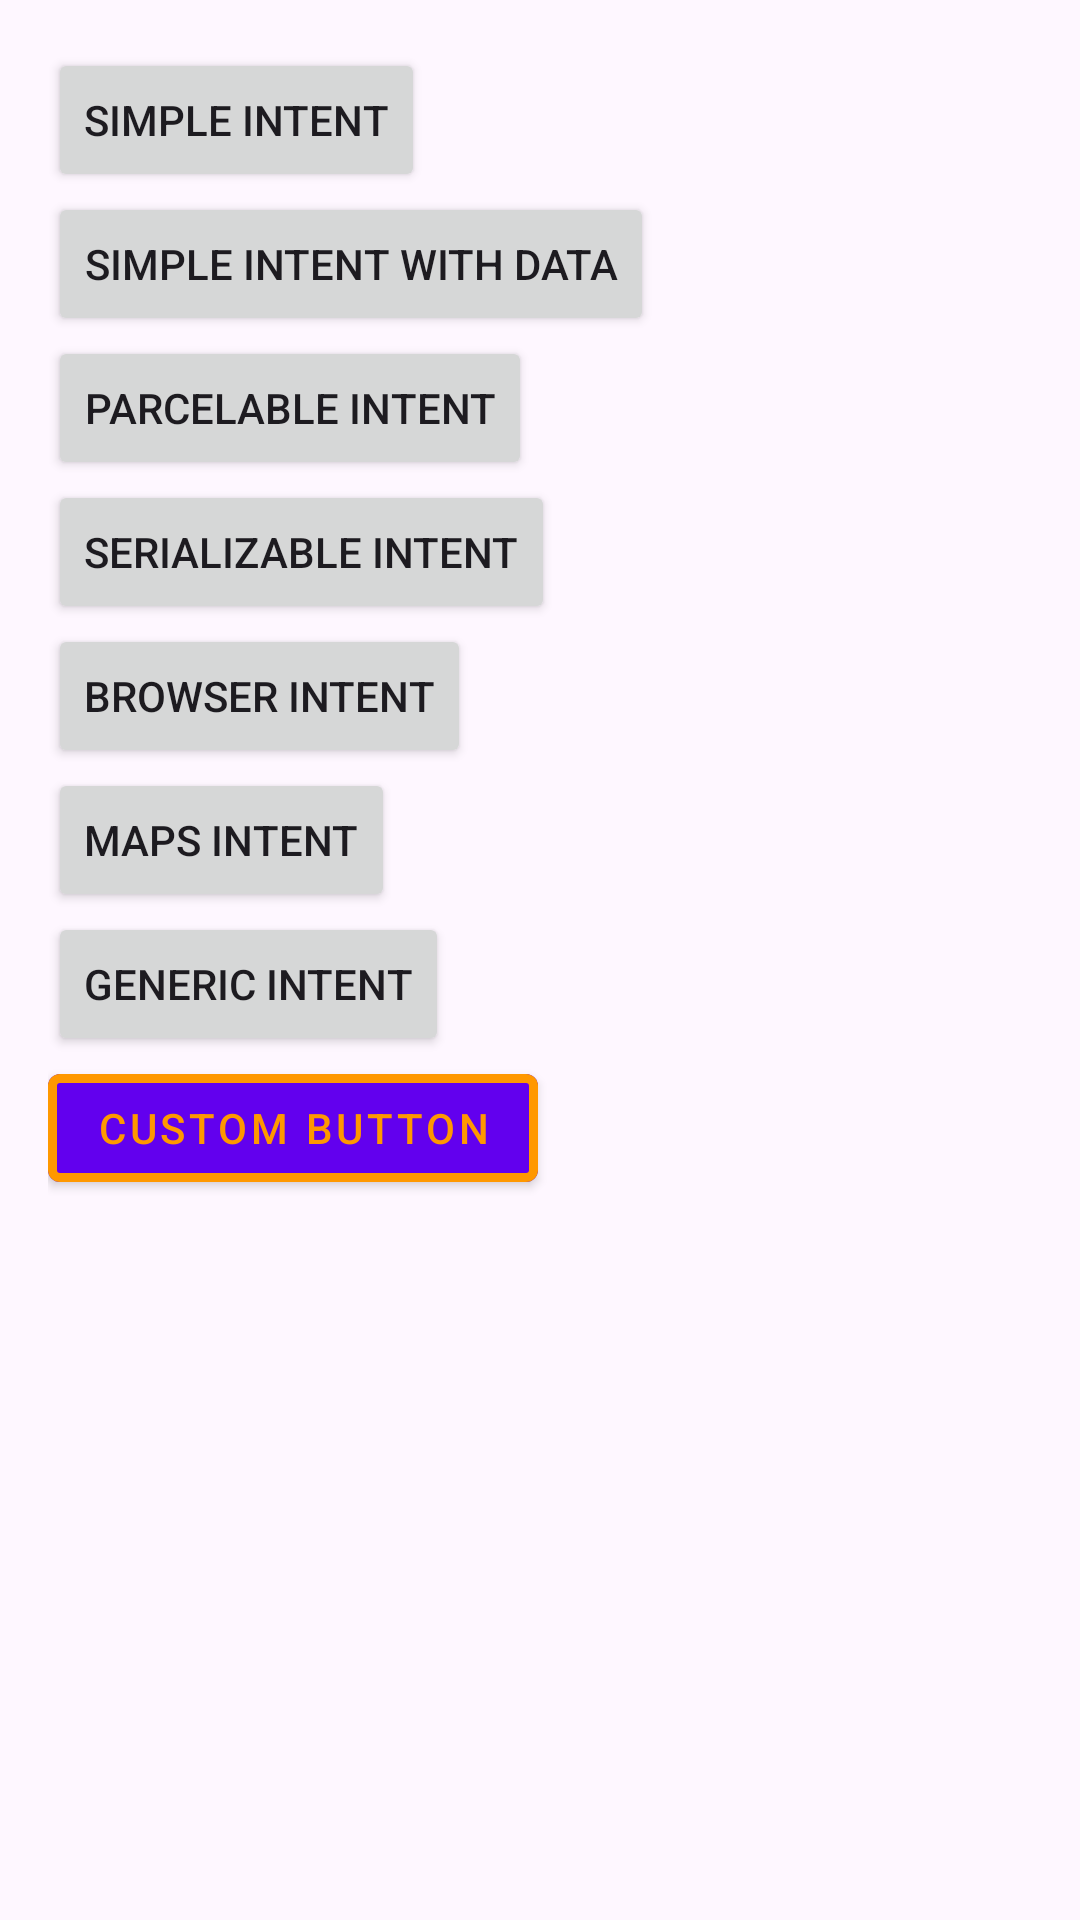

Layout XML and referenced resources for this Android screen:
<!-- AndroidManifest.xml: application theme Theme.HolaAndroid -->
<!-- res/layout/activity_main.xml -->
<?xml version="1.0" encoding="utf-8"?>
<LinearLayout xmlns:android="http://schemas.android.com/apk/res/android"
    xmlns:app="http://schemas.android.com/apk/res-auto"
    xmlns:tools="http://schemas.android.com/tools"
    android:layout_width="match_parent"
    android:layout_height="match_parent"
    android:padding="16dp"
    android:orientation="vertical"
    tools:context=".MainActivity">
    <Button
        android:id="@+id/btnSimpleIntent"
        android:layout_width="wrap_content"
        android:layout_height="wrap_content"
        android:text="SIMPLE INTENT" />


    <Button
        android:id="@+id/btnSimpleIntentAndData"
        android:layout_width="wrap_content"
        android:layout_height="wrap_content"
        android:text="SIMPLE INTENT WITH DATA" />


    <Button
        android:id="@+id/btnParcelableIntent"
        android:layout_width="wrap_content"
        android:layout_height="wrap_content"
        android:text="Parcelable Intent" />


    <Button
        android:id="@+id/btnSerializableIntent"
        android:layout_width="wrap_content"
        android:layout_height="wrap_content"
        android:text="Serializable Intent" />

    <Button
        android:id="@+id/btnBrowserIntent"
        android:layout_width="wrap_content"
        android:layout_height="wrap_content"
        android:text="Browser Intent" />


    <Button
        android:id="@+id/btnMapsIntent"
        android:layout_width="wrap_content"
        android:layout_height="wrap_content"
        android:text="Maps Intent" />


    <Button
        android:id="@+id/btnGenericIntent"
        android:layout_width="wrap_content"
        android:layout_height="wrap_content"
        android:text="Generic Intent" />

    <com.google.android.material.button.MaterialButton
        android:id="@+id/CustomButton"
        style="@style/CustomButton"
        android:layout_width="wrap_content"
        android:layout_height="wrap_content"
        android:text="Custom Button">

    </com.google.android.material.button.MaterialButton>

</LinearLayout>
<!-- resources referenced by this layout -->
<resources>
  <style name="CustomButton" parent="Widget.MaterialComponents.Button">
          <item name="android:layout_height">wrap_content</item>
          <item name="android:layout_width">120dp</item>
          <item name="strokeColor">@color/secondaryColor</item>
          <item name="strokeWidth">3dp</item>
          <item name="android:textColor">@color/secondaryColor</item>
      </style>
  <style name="Theme.HolaAndroid" parent="Base.Theme.HolaAndroid" />
  <color name="secondaryColor">#FF9800</color>
  <style name="Base.Theme.HolaAndroid" parent="Theme.Material3.DayNight.NoActionBar">
          
          
          <item name="colorPrimary">@color/colorPrimary</item>
          <item name="colorPrimaryDark">@color/colorPrimaryDark</item>
          <item name="colorAccent">@color/colorAccent</item>
      </style>
  <!-- not gathered from this repository: default colours our renderer supplied (Android Studio template values) -->
  <color name="colorPrimary">#FF6200EE</color>
  <color name="colorPrimaryDark">#FF3700B3</color>
  <color name="colorAccent">#FF03DAC5</color>
</resources>
